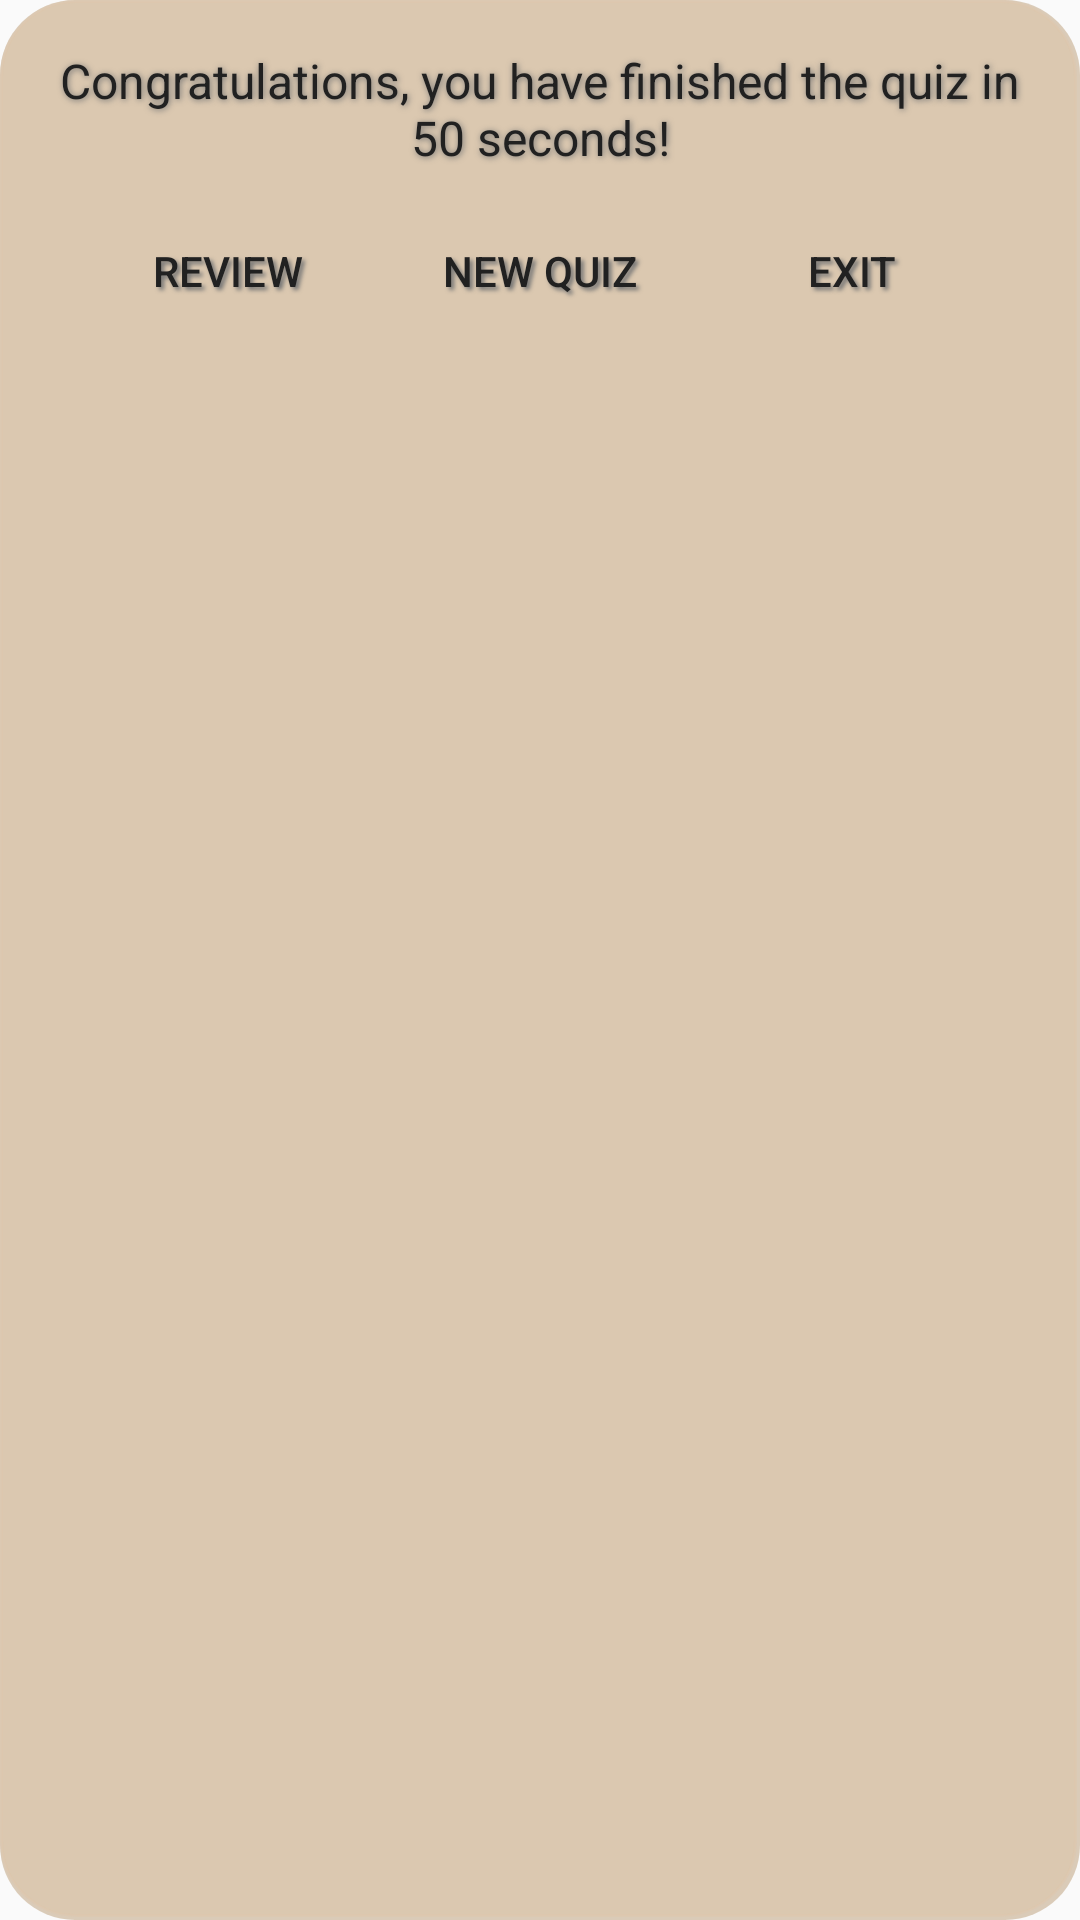

This screen was rendered from an Android layout file. Write that file and the resources it references.
<!-- AndroidManifest.xml: application theme AppTheme -->
<!-- res/layout/custom_dialog_box.xml -->
<?xml version="1.0" encoding="utf-8"?>
<LinearLayout xmlns:android="http://schemas.android.com/apk/res/android"
    android:layout_width="wrap_content"
    android:layout_height="wrap_content"
    xmlns:app="http://schemas.android.com/apk/res-auto"
    android:background="@drawable/toast_shape"
    android:orientation="vertical">

    <TextView
        android:id="@+id/txt_dia"
        style="@style/homeMenuStyle"
        android:layout_width="wrap_content"
        android:layout_height="wrap_content"
        android:layout_marginTop="@dimen/dialog_box_text_margin"
        android:layout_marginLeft="@dimen/dialog_box_text_margin"
        android:layout_marginRight="@dimen/dialog_box_text_margin"
        android:layout_gravity="center"
        android:text="Congratulations, you have finished the quiz in 50 seconds!" />


    <LinearLayout
        android:layout_width="wrap_content"
        android:layout_height="wrap_content"
        android:orientation="horizontal"
        android:layout_gravity="center">

        <Button
            style="@style/dialogBoxButtonStyle"
            android:id="@+id/btn_review"
            android:layout_width="wrap_content"
            android:layout_height="wrap_content"
            android:layout_marginLeft="16dp"
            android:layout_marginRight="16dp"
            android:clickable="true"
            android:text="Review" />

        <Button
            android:id="@+id/btn_new_quiz"
            style="@style/dialogBoxButtonStyle"
            android:layout_width="wrap_content"
            android:layout_height="wrap_content"
            android:layout_marginRight="16dp"
            android:clickable="true"
            android:text="New Quiz" />

        <Button
            android:id="@+id/btn_exit"
            style="@style/dialogBoxButtonStyle"
            android:layout_width="wrap_content"
            android:layout_height="wrap_content"
            android:clickable="true"
            android:layout_marginRight="16dp"
            android:text="Exit" />
    </LinearLayout>

</LinearLayout>
<!-- resources referenced by this layout -->
<resources>
  <dimen name="dialog_box_text_margin">16dp</dimen>
  <!-- drawable toast_shape (drawable) -->
  <?xml version="1.0" encoding="utf-8"?>
  <layer-list xmlns:android="http://schemas.android.com/apk/res/android">
  
      
      <item>
          <shape xmlns:android="http://schemas.android.com/apk/res/android"
              android:shape="rectangle">
              <solid android:color="@color/toast_shadow" />
              <corners android:radius="25dp" />
          </shape>
      </item>
      
      <item
          android:bottom="3px"
          android:right="3px">
          <shape xmlns:android="http://schemas.android.com/apk/res/android"
              android:shape="rectangle">
              <solid android:color="@color/toast_background" />
              <stroke
                  android:width="1dp"
                  android:color="@color/button_border" />
              <corners android:radius="25dp" />
          </shape>
      </item>
  </layer-list>
  <style name="dialogBoxButtonStyle" parent="Button">
          <item name="android:minHeight">@dimen/home_button_min_height</item>
          <item name="android:background">@drawable/button_shape</item>
          <item name="android:textColor">@color/header_text_color</item>
          <item name="android:layout_marginTop">@dimen/dialog_box_button_vertical_margin</item>
          <item name="android:layout_marginBottom">@dimen/dialog_box_button_vertical_margin</item>
          
          <item name="android:shadowColor">@color/button_disabled</item>
          <item name="android:shadowDx">3</item>
          <item name="android:shadowDy">3</item>
          <item name="android:shadowRadius">3</item>
      </style>
  <style name="homeMenuStyle" parent="Subheading">
          <item name="android:gravity">center</item>
          <item name="android:textColor">@color/header_text_color</item>
          
          <item name="android:shadowColor">@color/button_disabled</item>
          <item name="android:shadowDx">1</item>
          <item name="android:shadowDy">1</item>
          <item name="android:shadowRadius">5</item>
      </style>
  <style name="AppTheme" parent="Theme.AppCompat.Light.NoActionBar">
          
          <item name="colorPrimary">@color/colorPrimary</item>
          <item name="colorPrimaryDark">@color/colorPrimaryDark</item>
          <item name="android:textColorTertiary">#a98553</item>
          <item name="colorAccent">@color/colorAccent</item>
      </style>
  <color name="toast_shadow">#80BC9D79</color>
  <color name="toast_background">#80dec6aa</color>
  <color name="button_border">#65dec6aa</color>
  <style name="Button">
          <item name="android:textSize">@dimen/Button</item>
          <item name="android:fontFamily">sans-serif-medium</item>
          <item name="android:textAllCaps">true</item>
      </style>
  <dimen name="home_button_min_height">35dp</dimen>
  <color name="header_text_color">#212121</color>
  <dimen name="dialog_box_button_vertical_margin">16dp</dimen>
  <color name="button_disabled">#757575</color>
  <style name="Subheading">
          <item name="android:textSize">@dimen/Subheading</item>
          <item name="android:fontFamily">sans-serif</item>
      </style>
  <color name="colorPrimary">#3F51B5</color>
  <color name="colorPrimaryDark">#303F9F</color>
  <color name="colorAccent">#212121</color>
  <dimen name="Button">14sp</dimen>           //MEDIUM (ALL CAPS) 14sp
  <dimen name="Subheading">16sp</dimen>       //Subheading - regular 16sp (device)
</resources>
